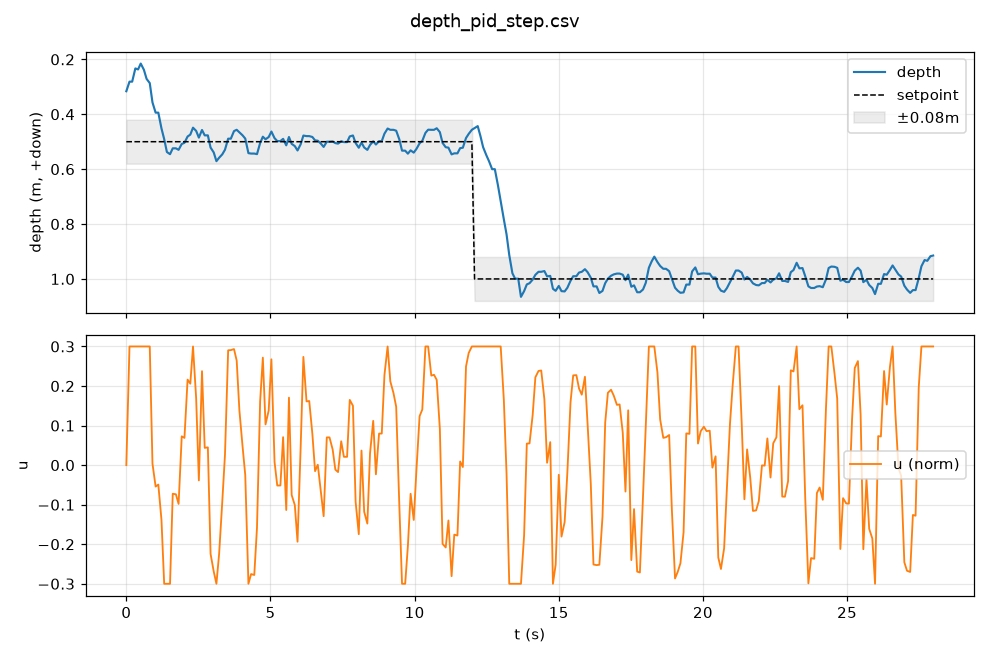

Source data for this figure (header and first rows):
t, setpoint, depth, depth_rate, u, status
0.0, 0.5, 0.3161, -0.1109, 0.0, STALE
0.11, 0.5, 0.2812, -0.0393, 0.3, OK
0.203, 0.5, 0.2812, -0.0393, 0.3, OK
0.313, 0.5, 0.233, -0.1999, 0.3, OK
0.407, 0.5, 0.2367, -0.0938, 0.3, OK
0.5, 0.5, 0.2153, -0.1581, 0.3, OK
0.61, 0.5, 0.2381, 0.0393, 0.3, OK
0.703, 0.5, 0.2711, 0.1839, 0.3, OK
0.813, 0.5, 0.2865, 0.1605, 0.3, OK
0.907, 0.5, 0.3569, 0.4324, 0.0038, OK
1.016, 0.5, 0.3941, 0.3844, -0.0542, OK
1.11, 0.5, 0.3941, 0.3844, -0.0492, OK
1.219, 0.5, 0.4516, 0.3039, -0.1385, OK
1.313, 0.5, 0.4905, 0.3505, -0.3, OK
1.407, 0.5, 0.5375, 0.4207, -0.3, OK
1.516, 0.5, 0.5455, 0.2341, -0.3, OK
1.61, 0.5, 0.5241, 0.0196, -0.0724, OK
1.719, 0.5, 0.5241, 0.0196, -0.0737, OK
1.813, 0.5, 0.5296, 0.026, -0.0981, OK
1.922, 0.5, 0.5083, -0.0814, 0.0728, OK
2.016, 0.5, 0.504, -0.0648, 0.0688, OK
2.125, 0.5, 0.4811, -0.1424, 0.2162, OK
2.219, 0.5, 0.4742, -0.1103, 0.2059, OK
2.313, 0.5, 0.4489, -0.185, 0.3, OK
2.422, 0.5, 0.4606, -0.03, 0.1688, OK
2.516, 0.5, 0.4851, 0.1045, -0.0386, OK
2.625, 0.5, 0.4573, -0.0858, 0.2375, OK
2.719, 0.5, 0.4769, 0.0504, 0.0436, OK
2.828, 0.5, 0.4769, 0.0504, 0.0449, OK
2.922, 0.5, 0.5213, 0.1854, -0.2244, OK
3.032, 0.5, 0.5392, 0.1743, -0.2691, OK
3.125, 0.5, 0.5709, 0.2502, -0.3, OK
3.219, 0.5, 0.5584, 0.0686, -0.224, OK
3.328, 0.5, 0.5461, -0.0282, -0.0927, OK
3.422, 0.5, 0.5292, -0.0983, 0.0266, OK
3.532, 0.5, 0.489, -0.2407, 0.2903, OK
3.625, 0.5, 0.489, -0.2407, 0.2908, OK
3.735, 0.5, 0.4613, -0.158, 0.2934, OK
3.828, 0.5, 0.4566, -0.1129, 0.2643, OK
3.922, 0.5, 0.466, -0.0133, 0.1382, OK
4.032, 0.5, 0.4768, 0.0468, 0.0471, OK
4.125, 0.5, 0.4886, 0.0839, -0.025, OK
4.235, 0.5, 0.5417, 0.2962, -0.3, OK
4.328, 0.5, 0.5432, 0.1684, -0.2754, OK
4.438, 0.5, 0.5432, 0.1684, -0.2778, OK
4.532, 0.5, 0.5453, 0.0409, -0.1584, OK
4.641, 0.5, 0.5049, -0.158, 0.1613, OK
4.735, 0.5, 0.4818, -0.1983, 0.2717, OK
4.828, 0.5, 0.4912, -0.0574, 0.1029, OK
4.938, 0.5, 0.483, -0.0669, 0.1381, OK
5.032, 0.5, 0.463, -0.1345, 0.2675, OK
5.141, 0.5, 0.487, 0.0534, 0.0082, OK
5.235, 0.5, 0.4977, 0.0812, -0.0516, OK
5.344, 0.5, 0.4977, 0.0812, -0.0515, OK
5.438, 0.5, 0.4896, -0.016, 0.0707, OK
5.547, 0.5, 0.5132, 0.0965, -0.1135, OK
5.641, 0.5, 0.4829, -0.0959, 0.1706, OK
5.735, 0.5, 0.5078, 0.0752, -0.0756, OK
5.844, 0.5, 0.516, 0.0752, -0.101, OK
5.938, 0.5, 0.5319, 0.1186, -0.1936, OK
... 219 more rows
